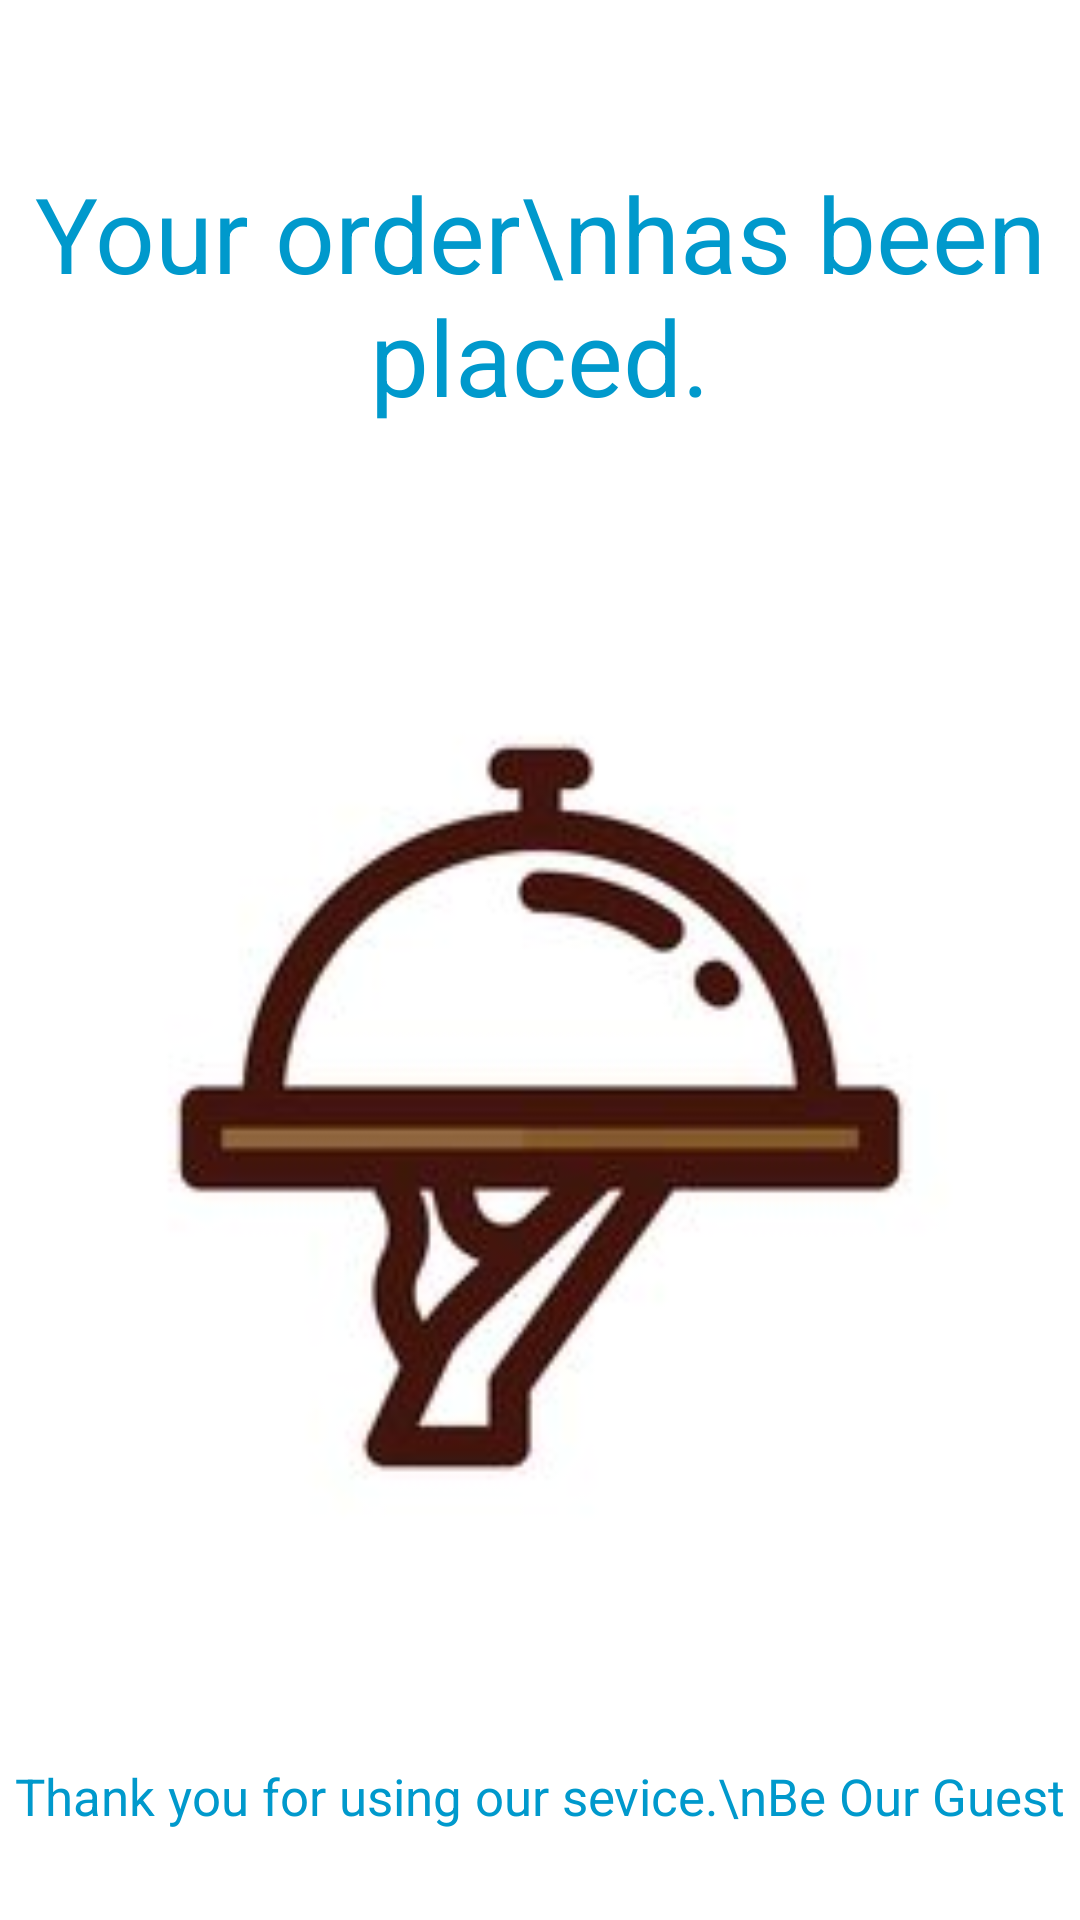

Write the Android layout XML for this screen, with the resource values it uses.
<!-- AndroidManifest.xml: application theme AppTheme -->
<!-- res/layout/activity_order_id.xml -->
<LinearLayout android:layout_width="match_parent"
    android:layout_height="match_parent"
    android:orientation="vertical"
    xmlns:android="http://schemas.android.com/apk/res/android"
    android:background="@android:color/white">

    <TextView
        android:id="@+id/id_tv"
        android:layout_width="match_parent"
        android:layout_height="0dp"
        android:layout_weight="2"
        android:gravity="center"
        android:text="Your order\nhas been placed."
        android:textColor="@android:color/holo_blue_dark"
        android:textSize="35sp" />

    <ImageView
        android:id="@+id/id_no_tv"
        android:layout_width="match_parent"
        android:layout_height="0dp"
        android:layout_margin="25dp"
        android:layout_weight="3"
        android:gravity="center"
        android:src="@drawable/final_item" />

    <TextView
        android:layout_width="match_parent"
        android:layout_height="0dp"
        android:layout_weight="1"
        android:gravity="center_horizontal|bottom"
        android:paddingBottom="30dp"
        android:text="Thank you for using our sevice.\nBe Our Guest"
        android:textColor="@android:color/holo_blue_dark"
        android:textSize="17sp" />
    </LinearLayout>
<!-- resources referenced by this layout -->
<resources>
  <!-- drawable final_item: jpg bitmap (drawable, 5539 bytes) -->
  <style name="AppTheme" parent="Theme.AppCompat.Light.DarkActionBar">
          
          <item name="colorPrimary">@color/colorPrimary</item>
          <item name="colorPrimaryDark">@color/colorPrimaryDark</item>
          <item name="colorAccent">@color/colorAccent</item>
      </style>
  <!-- not gathered from this repository: default colours our renderer supplied (Android Studio template values) -->
  <color name="colorPrimary">#FF6200EE</color>
  <color name="colorPrimaryDark">#FF3700B3</color>
  <color name="colorAccent">#FF03DAC5</color>
</resources>
